Run: headless pygame with SDL's dummy video driver; simulated clock (each Clock.tick advances the game by its frame time, no real sleeping); random seed 0; keys injected as events and as key.get_pressed() state; no mouse input.
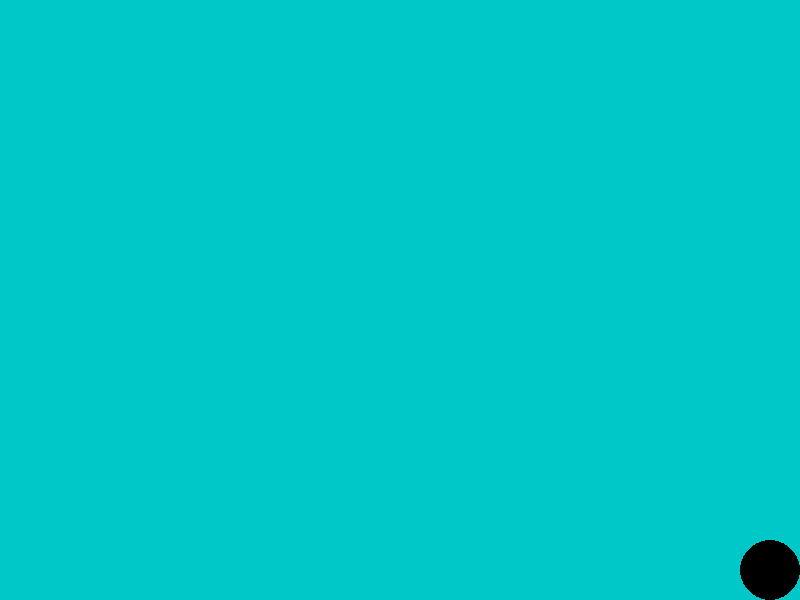
Frame 1 of 4 · flips 1–60 · no input
Frame 2 of 4 · flips 61–180 · tapped SPACE, RETURN · held RIGHT (→), D · screen unchanged from frame 1, image omitted
Frame 3 of 4 · flips 181–300 · held DOWN (↓), S · screen unchanged from frame 2, image omitted
Frame 4 of 4 · flips 301–420 · held LEFT (←), A, UP (↑), W · screen unchanged from frame 3, image omitted

The pygame program that drew these frames:

import pygame
from pygame import display,locals,event,time,draw,key,font

pygame.init()

class ObjetoPlayer1():
    def __init__(self,pos_x,pos_y,screen):
        self.pos_x = pos_x
        self.pos_y = pos_y
        self.screen = screen
        self.raio = 30
        self.velocidade = 10
        self.color = (220,220,220)
    def draw_obj(self):
        draw.circle(self.screen,self.color,(self.pos_x,self.pos_y),self.raio)
    def new_x(self,velocidade):
        self.pos_x = self.pos_x + velocidade
    def new_y(self,velocidade):
        self.pos_y= self.pos_y + velocidade
    def x_now(self):
        return (self.pos_x)
    def y_now(self):
        return (self.pos_y)




screen = display.set_mode((800,600))
display.set_caption("Testando Jogos com Pygame")

txtGameOver = "Parabéns, voçe ganhou!"
font.init()
font_usar =  font.SysFont("Arial", 30)
txtGameOverTela = font_usar.render(txtGameOver,True,(0,0,0))



screen_display = True
while screen_display:
    time.delay(50)
    for one_event in event.get():
        if one_event.type == locals.QUIT:
            screen_display = False
    
    player1 = ObjetoPlayer1(400,300,screen)
    player1.draw_obj()

    command_keyboard = key.get_pressed()
    if command_keyboard[locals.K_UP]:
        if player1.y_now() > 30:
            player1.new_y(-player1.velocidade)
    if command_keyboard[locals.K_DOWN]:
        if player1.y_now() < 570:
            player1.new_y(player1.velocidade)
    if command_keyboard[locals.K_LEFT]:
        if player1.x_now() > 30:
            player1.new_x(-player1.velocidade)
    if command_keyboard[locals.K_RIGHT]:
        if player1.x_now() < 770:
            player1.new_x(-player1.velocidade)
    
    draw.rect(screen,(0,200,200),((0,0),(800,600)))
    
    draw.circle(screen,(0,0,0,100),(770,570),30)
    
    display.update()
    
    if player1.x_now() == 770 and player1.y_now() == 570:
        screen.fill((255, 255, 255))
        screen.blit(txtGameOverTela, [400-txtGameOverTela.get_width()//2, 300-txtGameOverTela.get_height()//2])
        display.update()
        time.wait(500)

pygame.quit()
